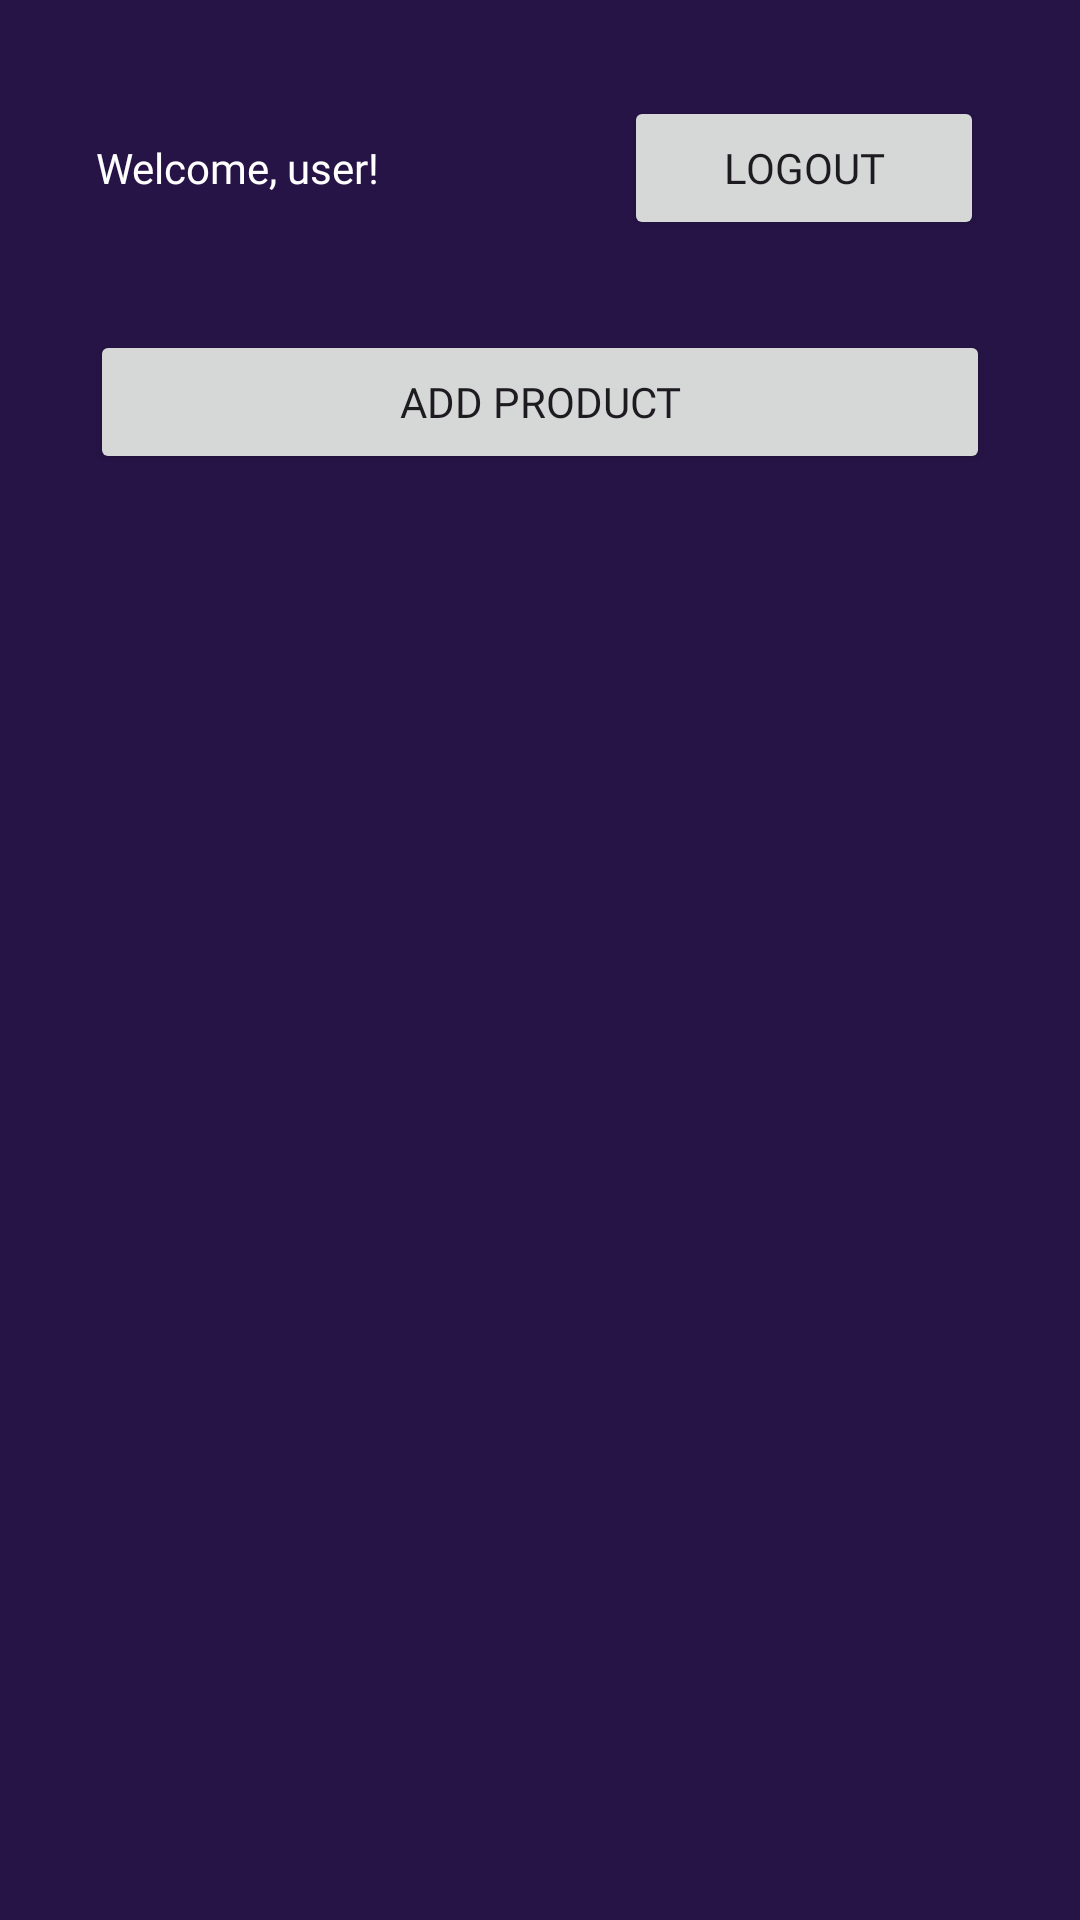

This screen was rendered from an Android layout file. Write that file and the resources it references.
<!-- AndroidManifest.xml: application theme Theme.ITE2exam -->
<!-- res/layout/activity_main.xml -->
<?xml version="1.0" encoding="utf-8"?>
<LinearLayout xmlns:android="http://schemas.android.com/apk/res/android"
    xmlns:tools="http://schemas.android.com/tools"
    android:layout_width="match_parent"
    android:layout_height="match_parent"
    android:gravity="center_horizontal"
    android:orientation="vertical"
    tools:context=".MainActivity"
    android:background="#261447">

    <LinearLayout
        android:id="@+id/headerLinearLayout"
        android:layout_width="match_parent"
        android:layout_height="wrap_content"
        android:gravity="center_horizontal"
        android:orientation="horizontal">

        <TextView
            android:id="@+id/welcomeTextView"
            android:layout_width="120dp"
            android:layout_height="wrap_content"
            android:layout_marginStart="32dp"
            android:layout_marginTop="32dp"
            android:fontFamily="@font/paytone_one"
            android:text="Welcome, user!"
            android:textColor="@color/white" />

        <Space
            android:layout_width="match_parent"
            android:layout_height="match_parent"
            android:layout_weight="1" />

        <Button
            android:id="@+id/signoutButton"
            android:layout_width="120dp"
            android:layout_height="wrap_content"
            android:layout_marginTop="32dp"
            android:layout_marginEnd="32dp"
            android:fontFamily="@font/paytone_one"
            android:text="@string/str_logout" />
    </LinearLayout>

    <ScrollView
        android:layout_width="match_parent"
        android:layout_height="wrap_content"
        android:layout_margin="30dp">

        <LinearLayout
            android:id="@+id/productListLayout"
            android:layout_width="match_parent"
            android:layout_height="wrap_content"
            android:gravity="center_horizontal"
            android:orientation="vertical">

            <Button
                android:id="@+id/addProductButton"
                android:layout_width="300dp"
                android:layout_height="wrap_content"
                android:layout_marginBottom="20dp"
                android:fontFamily="@font/paytone_one"
                android:text="@string/str_addprod" />
        </LinearLayout>
    </ScrollView>

</LinearLayout>
<!-- resources referenced by this layout -->
<resources>
  <color name="white">#FFFFFFFF</color>
  <string name="str_addprod">Add Product</string>
  <string name="str_logout">Logout</string>
  <style name="Theme.ITE2exam" parent="Base.Theme.ITE2exam" />
  <style name="Base.Theme.ITE2exam" parent="Theme.Material3.DayNight.NoActionBar">
          
          
      </style>
</resources>
